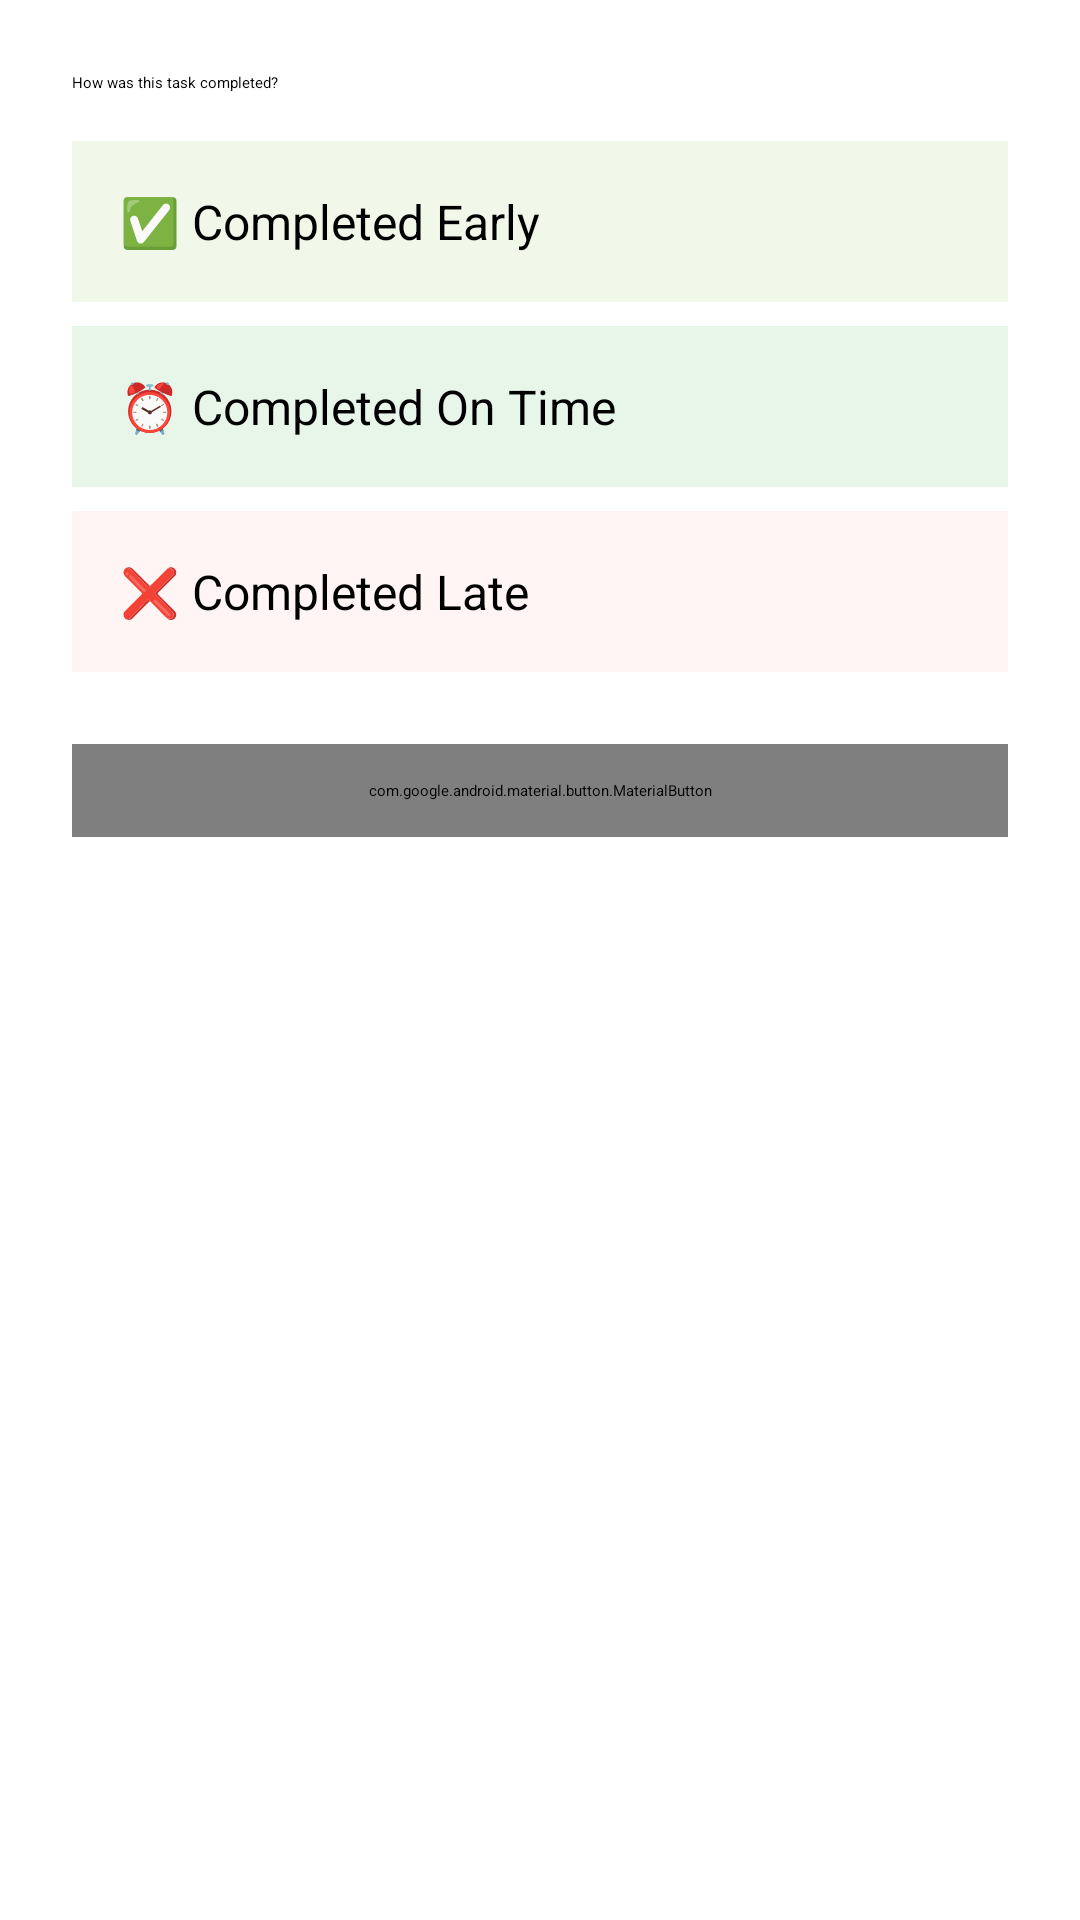

This screen was rendered from an Android layout file. Write that file and the resources it references.
<!-- AndroidManifest.xml: application theme Theme.TaskEase -->
<!-- res/layout/dialog_completion_status.xml -->
<?xml version="1.0" encoding="utf-8"?>
<androidx.constraintlayout.widget.ConstraintLayout xmlns:android="http://schemas.android.com/apk/res/android"
    xmlns:app="http://schemas.android.com/apk/res-auto"
    android:id="@+id/dialogLayout"
    android:layout_width="match_parent"
    android:layout_height="wrap_content"
    android:padding="24dp">

    <TextView
        android:id="@+id/tvDialogTitle"
        android:layout_width="0dp"
        android:layout_height="wrap_content"
        android:text="How was this task completed?"
        android:textAppearance="?attr/textAppearanceHeadline6"
        app:layout_constraintEnd_toEndOf="parent"
        app:layout_constraintStart_toStartOf="parent"
        app:layout_constraintTop_toTopOf="parent" />

    <RadioGroup
        android:id="@+id/radioGroupStatus"
        android:layout_width="0dp"
        android:layout_height="wrap_content"
        android:layout_marginTop="16dp"
        app:layout_constraintEnd_toEndOf="parent"
        app:layout_constraintStart_toStartOf="parent"
        app:layout_constraintTop_toBottomOf="@id/tvDialogTitle">

        
        <RadioButton
            android:id="@+id/rbEarly"
            android:layout_width="match_parent"
            android:layout_height="wrap_content"
            android:layout_marginBottom="8dp"
            android:background="#F1F8E9"
            android:padding="16dp"
            android:text="✅ Completed Early"
            android:textSize="16sp"
            app:buttonTint="#689F38" />

        
        <RadioButton
            android:id="@+id/rbOnTime"
            android:layout_width="match_parent"
            android:layout_height="wrap_content"
            android:layout_marginBottom="8dp"
            android:background="#E8F5E9"
            android:padding="16dp"
            android:text="⏰ Completed On Time"
            android:textSize="16sp"
            app:buttonTint="#4CAF50" />

        
        <RadioButton
            android:id="@+id/rbLate"
            android:layout_width="match_parent"
            android:layout_height="wrap_content"
            android:background="#FFF5F5"
            android:padding="16dp"
            android:text="❌ Completed Late"
            android:textSize="16sp"
            app:buttonTint="#D32F2F" />

    </RadioGroup>

    <com.google.android.material.button.MaterialButton
        android:id="@+id/btnConfirm"
        android:layout_width="0dp"
        android:layout_height="wrap_content"
        android:layout_marginTop="24dp"
        android:paddingVertical="12dp"
        android:text="Confirm"
        android:textSize="16sp"
        app:cornerRadius="8dp"
        app:layout_constraintEnd_toEndOf="parent"
        app:layout_constraintStart_toStartOf="parent"
        app:layout_constraintTop_toBottomOf="@id/radioGroupStatus" />

</androidx.constraintlayout.widget.ConstraintLayout>
<!-- resources referenced by this layout -->
<resources>

</resources>
